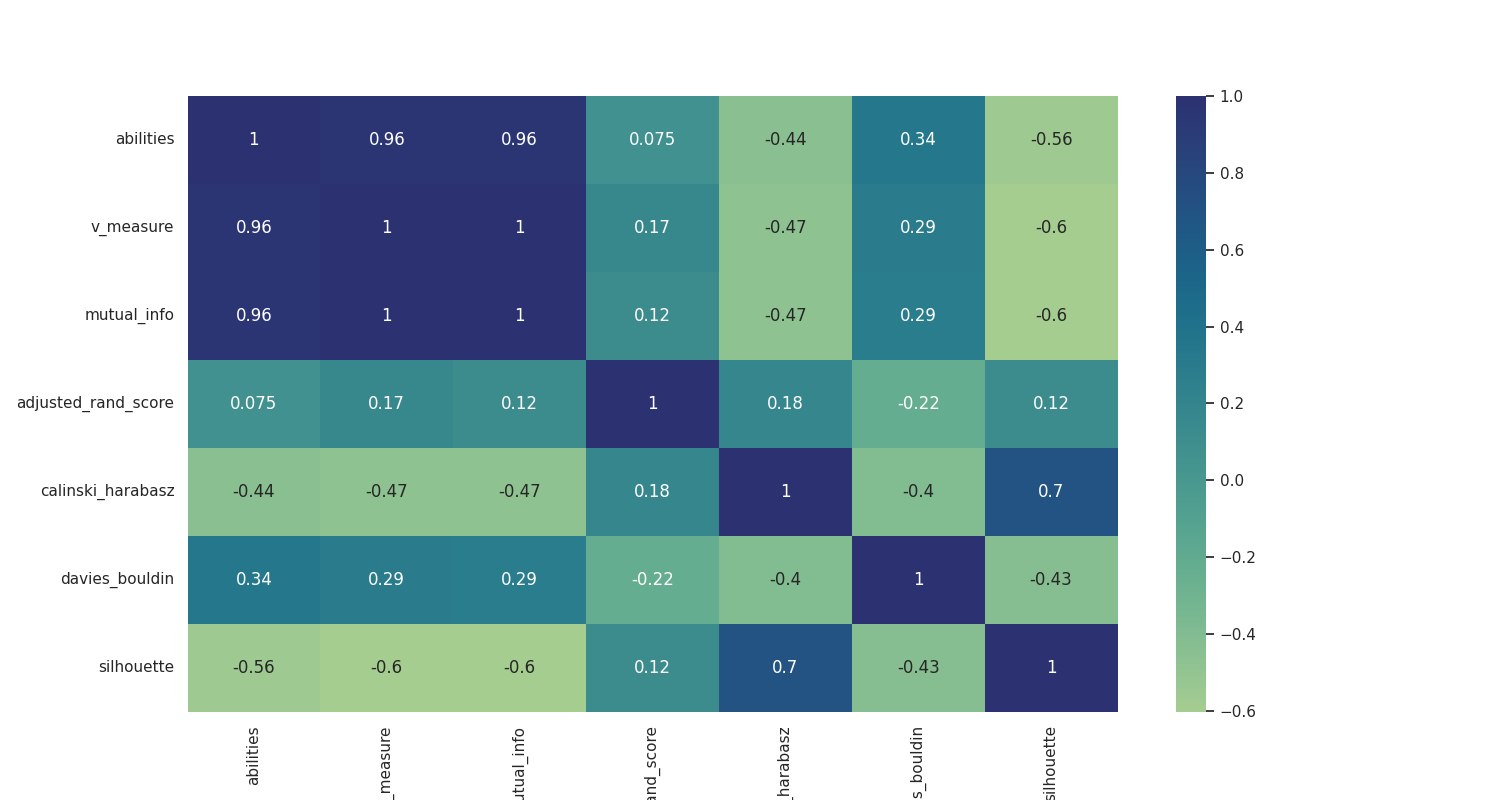

The data file committed next to this chart (first rows):
, abilities, v_measure, mutual_info, adjusted_rand_score, calinski_harabasz, davies_bouldin, silhouette
abilities, 1.0, 0.9615, 0.9646, 0.07474, -0.4444, 0.3401, -0.56
v_measure, 0.9615, 1.0, 0.9964, 0.1722, -0.4673, 0.2931, -0.6027
mutual_info, 0.9646, 0.9964, 1.0, 0.121, -0.4712, 0.2897, -0.6013
adjusted_rand_score, 0.07474, 0.1722, 0.121, 1.0, 0.1776, -0.2244, 0.1212
calinski_harabasz, -0.4444, -0.4673, -0.4712, 0.1776, 1.0, -0.4024, 0.6989
davies_bouldin, 0.3401, 0.2931, 0.2897, -0.2244, -0.4024, 1.0, -0.431
silhouette, -0.56, -0.6027, -0.6013, 0.1212, 0.6989, -0.431, 1.0
